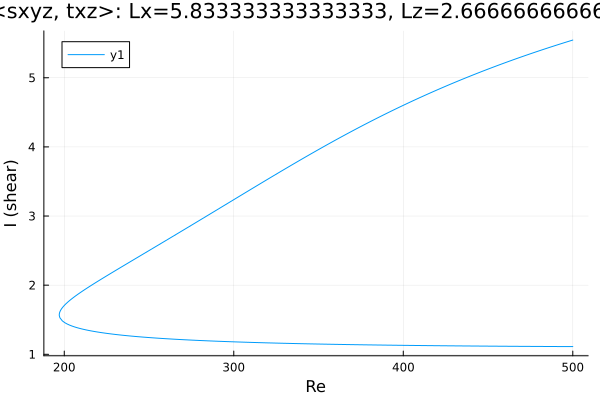

The table this chart was drawn from, first rows:
Re, shear
500.0, 5.545
498.8, 5.536
497.4, 5.526
496, 5.515
494.6, 5.504
493.2, 5.493
491.7, 5.482
490.3, 5.471
488.9, 5.46
487.5, 5.449
486.1, 5.437
484.7, 5.426
483.3, 5.415
481.8, 5.403
480.4, 5.392
479, 5.38
477.6, 5.368
476.2, 5.357
474.8, 5.345
473.4, 5.333
471.9, 5.321
470.5, 5.309
469.1, 5.297
467.7, 5.285
466.3, 5.272
464.9, 5.26
463.5, 5.247
462, 5.235
460.6, 5.222
459.2, 5.21
457.8, 5.197
456.4, 5.184
455, 5.171
453.6, 5.158
452.1, 5.145
450.7, 5.132
449.3, 5.119
447.9, 5.105
446.5, 5.092
445.1, 5.078
443.7, 5.065
442.2, 5.051
440.8, 5.037
439.4, 5.023
438, 5.009
436.6, 4.995
435.2, 4.981
433.8, 4.967
432.3, 4.953
430.9, 4.939
429.5, 4.924
428.1, 4.909
426.7, 4.895
425.3, 4.88
423.9, 4.865
422.4, 4.85
421, 4.835
419.6, 4.82
418.2, 4.805
416.8, 4.79
... 438 more rows
